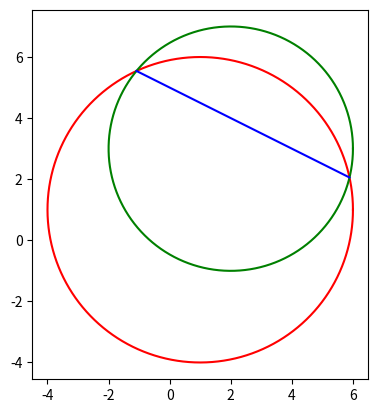

Recreate this plot in Python.
import math as m
import numpy as np
from matplotlib import pyplot as plt 

#task1b
def draw_line(m,c,x0,ell):
    leftPoint = [x0, m*x0+c]
    rightPoint = [x0+ell/((1+m**2)**0.5), m*x0+(m*ell)/((1+m**2)**0.5)+c]
    plt.plot([leftPoint[0], rightPoint[0]], [leftPoint[1], rightPoint[1]])

#task2
def draw_unit_circle(thecolour):
    theta = np.linspace(0, 2*m.pi, 10000)
    plt.plot([m.cos(t) for t in theta], [m.sin(t) for t in theta], color=thecolour)

#task3b
def draw_circle(circ, thecolour):
    theta = np.linspace(0, 2*m.pi, 10000)
    plt.plot([m.cos(t)*circ[1] + circ[0][0] for t in theta], [m.sin(t)*circ[1] + circ[0][1] for t in theta], color=thecolour)

#task4
def show_six_circles_example():
    for j in range(0,6):
        draw_circle([[m.cos(j*(m.pi/3)), m.sin(j*(m.pi/3))], 0.5], "red")

#task5b
def draw_ellipse(n,m,a,b):
    xVals = np.linspace(n-a, n+a, 1000)
    plt.plot(np.concatenate((xVals, xVals[::-1]), axis=0), [m+b*(1-(1/a**2)*(x-n)**2)**0.5 for x in xVals] + [m-b*(1-(1/a**2)*(x-n)**2)**0.5 for x in xVals[::-1]])

#task6b
def draw_tangent(circ, xy, d, thecolour):
    if round((xy[0]-circ[0][0])**2 + (xy[1]-circ[0][1])**2, 2) != round(circ[1]**2, 2):
        raise ArithmeticError
    
    draw_line((circ[0][0]-xy[0])/(xy[1]-circ[0][1]), (xy[0]-circ[0][0])/(xy[1]-circ[0][1])*xy[0]+xy[1], xy[0]-(d/2)*(1/(1+((circ[0][0]-xy[0])/(xy[1]-circ[0][1]))**2))**0.5, d)

def box_the_circle(circ, angle, thecolour):

    tVals = np.linspace(0, 2*m.pi, 1000)
    plt.plot([circ[1]*m.cos(t)+circ[0][0] for t in tVals],[circ[1]*m.sin(t)+circ[0][1] for t in tVals], color=thecolour)

    for i in range(0,4):
        point = [circ[1]*m.cos(i*(m.pi/2)+angle)+circ[0][0],circ[1]*m.sin(i*(m.pi/2)+angle)+circ[0][1]]
        draw_tangent(circ, point, 2*circ[1], thecolour)

#task 7
def show_tangent_example():
    draw_circle([[-1,3], 2], "red")
    draw_tangent([[-1,3], 2], [0.2, 4.6], 4, "blue")

#task 8b
def xcircles_and_radicalaxis(r, R, c, thecolours):
    draw_circle([[0, 0], r], thecolours[0])
    draw_circle([[c, 0], R], thecolours[1])

    if r > c - R:
        p1 = [(r**2+c**2-R**2)/(2*c), (r**2-((r**2+c**2-R**2)/(2*c))**2)**0.5]
        p2 = [(r**2+c**2-R**2)/(2*c), -(r**2-((r**2+c**2-R**2)/(2*c))**2)**0.5]
        plt.plot([p1[0], p2[0]], [p1[1], p2[1]], color=thecolours[2])

#task9b
def gencircles_and_radicalaxis(circ1, circ2, thecolours):
    draw_circle(circ1, thecolours[0])
    draw_circle(circ2, thecolours[1])

    distBetweenCentres = ((circ1[0][0]-circ2[0][0])**2+(circ1[0][1]-circ2[0][1])**2)**0.5

    if distBetweenCentres < circ1[1] + circ2[1]:
        p1 = [(circ1[1]**2-circ2[1]**2+distBetweenCentres**2)/(2*distBetweenCentres), (circ1[1]**2-((circ1[1]**2-circ2[1]**2+distBetweenCentres**2)/(2*distBetweenCentres))**2)**0.5]
        p2 = [(circ1[1]**2-circ2[1]**2+distBetweenCentres**2)/(2*distBetweenCentres), -(circ1[1]**2-((circ1[1]**2-circ2[1]**2+distBetweenCentres**2)/(2*distBetweenCentres))**2)**0.5]

        if circ1[0][1] == circ2[0][1]:
            rotation = 0
        else:
            rotation = m.atan(abs((circ2[0][1] - circ1[0][1])/(circ2[0][0] - circ1[0][0])))
        rotationMatrix = [[m.cos(rotation),-m.sin(rotation)],[m.sin(rotation),m.cos(rotation)]]

        p1Rotated = [rotationMatrix[0][0]*p1[0]+rotationMatrix[0][1]*p1[1], rotationMatrix[1][0]*p1[0]+rotationMatrix[1][1]*p1[1]]
        p2Rotated = [rotationMatrix[0][0]*p2[0]+rotationMatrix[0][1]*p2[1], rotationMatrix[1][0]*p2[0]+rotationMatrix[1][1]*p2[1]]

        offset = [circ1[0][0], circ1[0][1]]
        plt.plot([p1Rotated[0] + offset[0], p2Rotated[0] + offset[0]], [p1Rotated[1] + offset[1], p2Rotated[1] + offset[1]], thecolours[2])

gencircles_and_radicalaxis([[1,1], 5], [[2,3], 4], ["red", "green", "blue"])
#gencircles_and_radicalaxis([[5, 5], 5], [[10, 5], 3], ["red", "green", "blue"])
plt.gca().set_aspect("equal","box")
plt.show() 